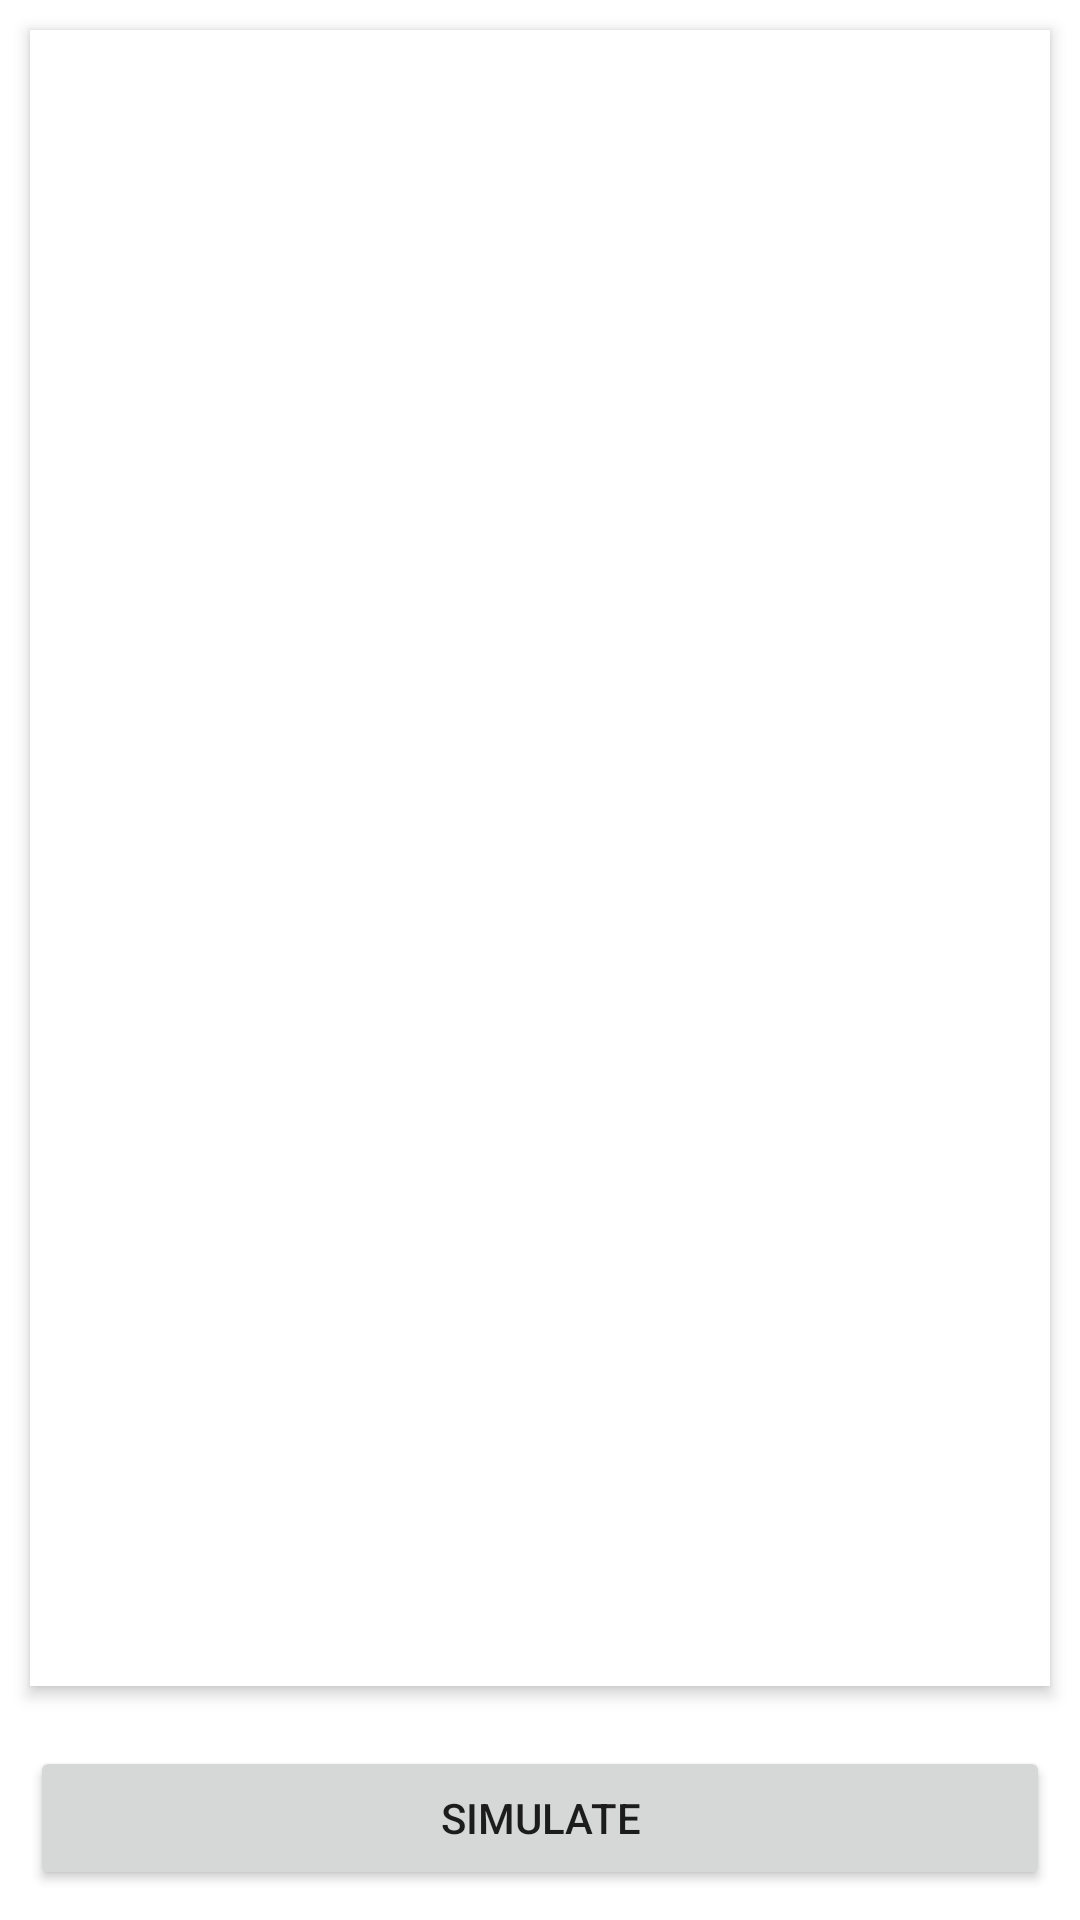

Android layout source for this screen:
<!-- AndroidManifest.xml: application theme Theme.DecatholonTest -->
<!-- res/layout/activity_fixture.xml -->
<?xml version="1.0" encoding="utf-8"?>
<RelativeLayout xmlns:android="http://schemas.android.com/apk/res/android"
    xmlns:app="http://schemas.android.com/apk/res-auto"
    xmlns:tools="http://schemas.android.com/tools"
    android:layout_width="match_parent"
    android:layout_height="match_parent"
    tools:context=".MainActivity">

    <androidx.recyclerview.widget.RecyclerView
        android:id="@+id/recyclerViewList"
        android:layout_width="match_parent"
        android:layout_height="wrap_content"
        android:background="@color/white"
        android:clipToPadding="false"
        android:elevation="3dp"
        android:scrollbars="none"
        android:visibility="visible"
        android:layout_margin="10dp"
        android:layout_above="@+id/btnStart"
        android:layout_alignParentTop="true"

        />
    <Button
        android:id="@+id/btnStart"
        android:layout_width="match_parent"
        android:layout_height="wrap_content"
        android:layout_alignParentBottom="true"
        android:layout_margin="10dp"
        android:text="Simulate"
        >


    </Button>
</RelativeLayout>
<!-- resources referenced by this layout -->
<resources>
  <style name="Theme.DecatholonTest" parent="Theme.MaterialComponents.DayNight.DarkActionBar">
          
          <item name="colorPrimary">@color/purple_500</item>
          <item name="colorPrimaryVariant">@color/purple_700</item>
          <item name="colorOnPrimary">@color/white</item>
          
          <item name="colorSecondary">@color/teal_200</item>
          <item name="colorSecondaryVariant">@color/teal_700</item>
          <item name="colorOnSecondary">@color/black</item>
          
          <item name="android:statusBarColor" tools:targetApi="l">?attr/colorPrimaryVariant</item>
          
      </style>
  <!-- not gathered from this repository: default colours our renderer supplied (Android Studio template values) -->
  <color name="purple_500">#FF6200EE</color>
  <color name="purple_700">#FF3700B3</color>
  <color name="teal_200">#FF03DAC5</color>
  <color name="teal_700">#FF018786</color>
  <color name="black">#FF000000</color>
  <color name="white">#FFFFFFFF</color>
</resources>
